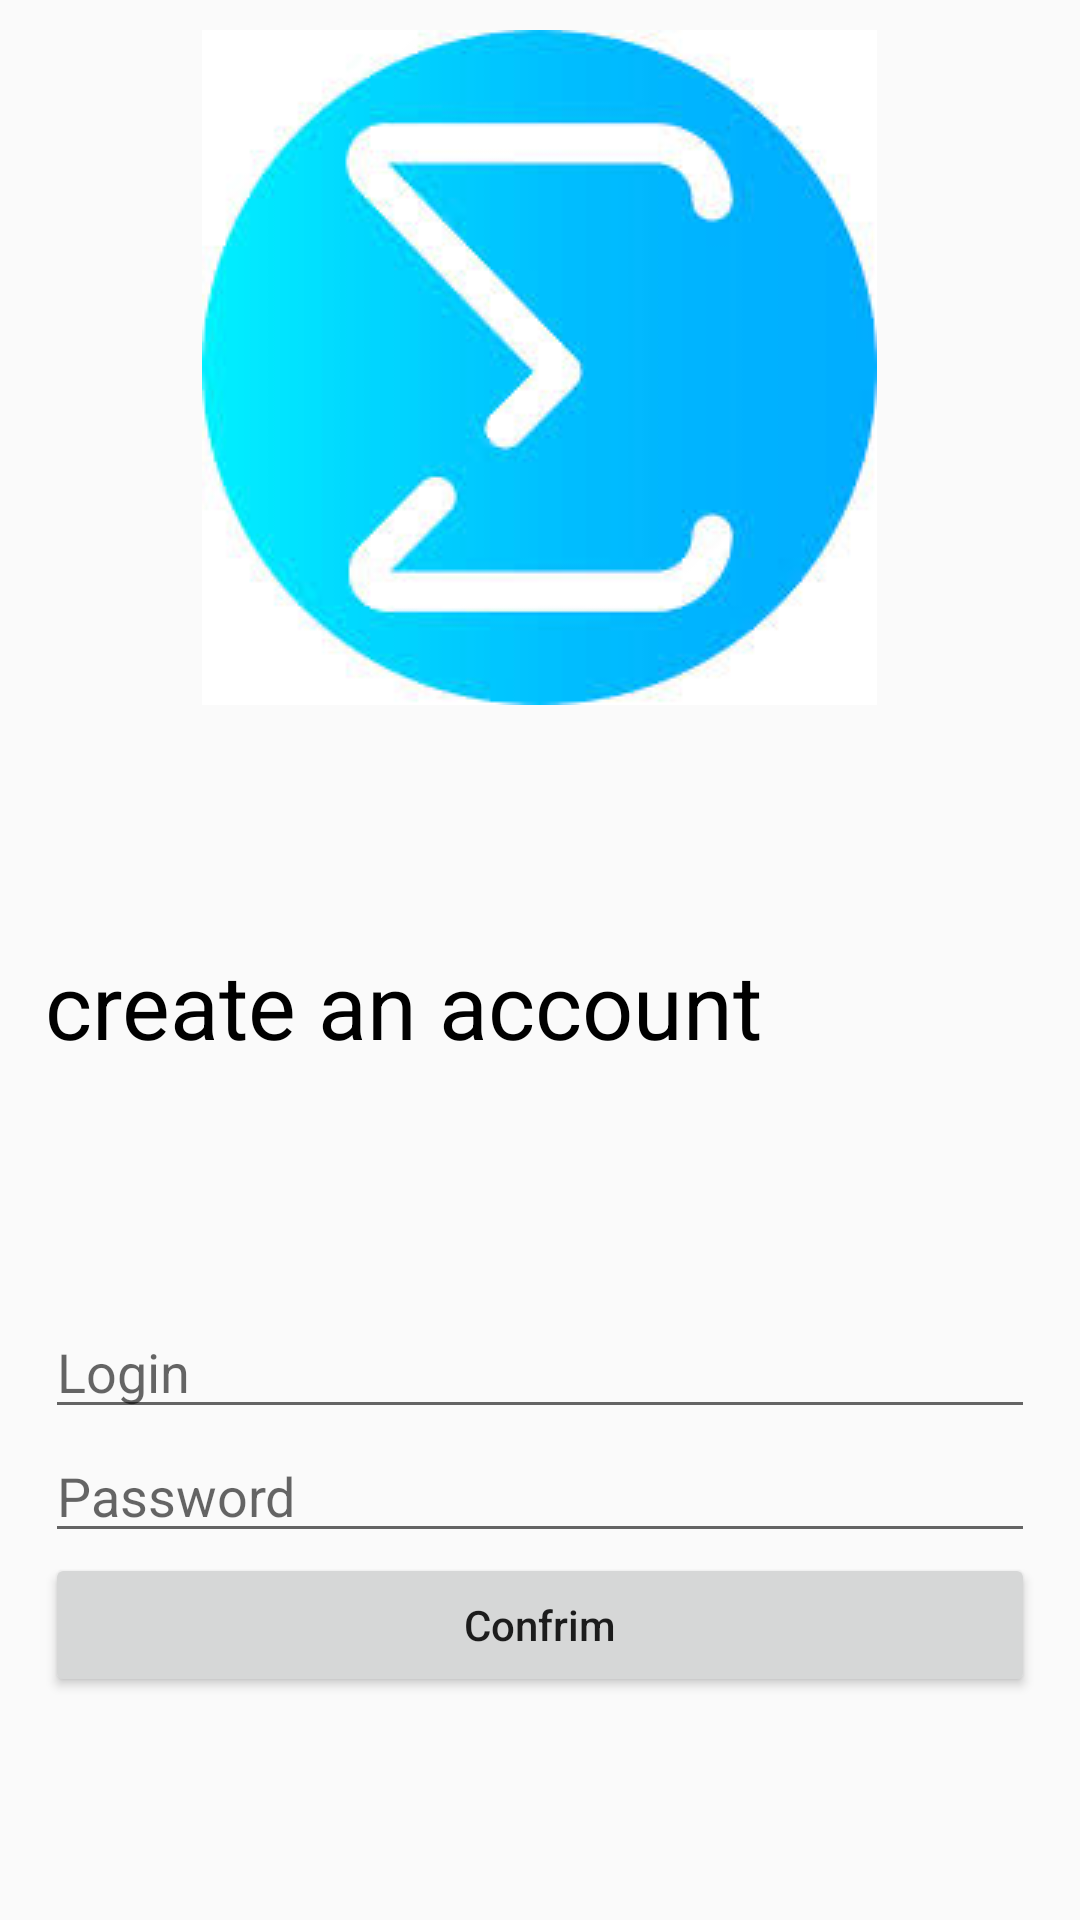

Write the Android layout XML for this screen, with the resource values it uses.
<!-- AndroidManifest.xml: application theme AppTheme -->
<!-- res/layout/activity_auth.xml -->
<?xml version="1.0" encoding="utf-8"?>
<LinearLayout xmlns:android="http://schemas.android.com/apk/res/android"
    android:orientation="vertical" android:layout_width="match_parent"
    android:layout_height="match_parent"
    android:paddingRight="15dp"
    android:paddingLeft="15dp"
    android:paddingBottom="10dp"
    android:paddingTop="10dp">

    <ImageView
        android:layout_width="wrap_content"
        android:layout_height="wrap_content"
        android:src="@drawable/sigma"
        android:layout_gravity="center">

    </ImageView>
    <TextView
        android:layout_width="match_parent"
        android:layout_height="200dp"
        android:text="@string/create_an_account_or_log_in"
        android:textColor="#000000"
        android:textSize="30sp"
        android:gravity="center_vertical"
        android:visibility="visible">

    </TextView>

    <EditText
        android:id="@+id/login"
        android:layout_width="match_parent"
        android:layout_height="wrap_content"
        android:hint="@string/login">

    </EditText>
    <EditText
        android:id="@+id/password"
        android:layout_width="match_parent"
        android:layout_height="wrap_content"
        android:inputType="textPassword"
        android:hint="@string/password">

    </EditText>

    <Button
        android:id="@+id/confirm"
        android:layout_width="match_parent"
        android:layout_height="wrap_content"
        android:text="@string/confrim"
        android:textAllCaps="false">

    </Button>

</LinearLayout>
<!-- resources referenced by this layout -->
<resources>
  <!-- drawable sigma: jpg bitmap (drawable-v24, 8452 bytes) -->
  <string name="confrim">Confrim</string>
  <string name="create_an_account_or_log_in">create an account</string>
  <string name="login">Login</string>
  <string name="password">Password</string>
  <style name="AppTheme" parent="Theme.AppCompat.Light.DarkActionBar">
          
          <item name="colorPrimary">@color/colorPrimary</item>
          <item name="colorPrimaryDark">@color/colorPrimaryDark</item>
          <item name="colorAccent">@color/colorAccent</item>
      </style>
  <color name="colorPrimary">#008577</color>
  <color name="colorPrimaryDark">#00574B</color>
  <color name="colorAccent">#FF0000</color>
</resources>
